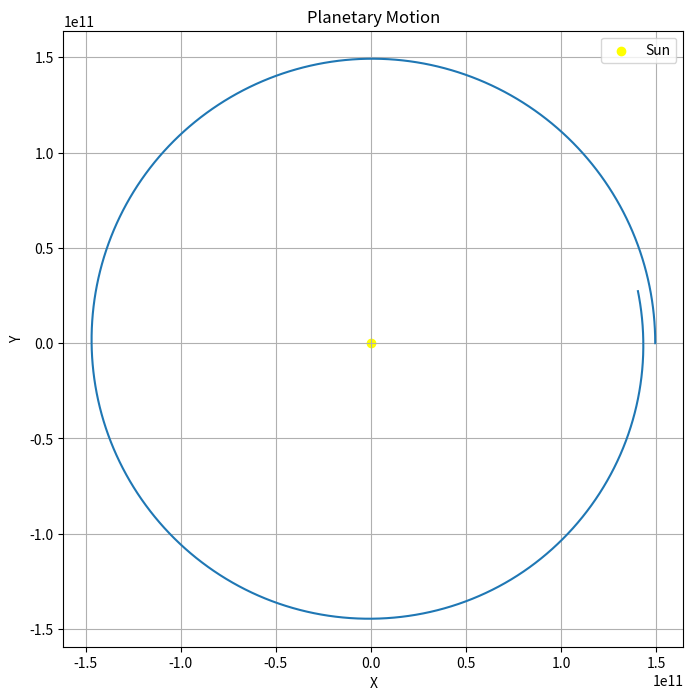

Source code (Python):
import numpy as np
import matplotlib.pyplot as plt
from scipy.integrate import solve_ivp

# Define the equations of motion for planetary motion
def planetary_motion(t, state, G, M):
    x, y, vx, vy = state
    r = np.sqrt(x**2 + y**2)
    dxdt = vx
    dydt = vy
    dvxdt = -G * M * x / r**3
    dvydt = -G * M * y / r**3
    return [dxdt, dydt, dvxdt, dvydt]

# Parameters
G = 6.67430e-11  # Gravitational constant in m^3 kg^-1 s^-2
M = 1.989e30  # Mass of the Sun in kg

# Initial conditions: position and velocity
initial_state = [1.496e11, 0, 0, 2.978e4]  # Initial position: 1 AU, Initial velocity: Earth's orbital velocity

# Time points
t_span = (0, 3.154e7)  # One year in seconds
t_eval = np.linspace(*t_span, num=1000)

# Solve the differential equations
solution = solve_ivp(planetary_motion, t_span, initial_state, t_eval=t_eval, args=(G, M))

# Extract position
x = solution.y[0]
y = solution.y[1]

# Plot the planetary orbit
plt.figure(figsize=(8, 8))
plt.plot(x, y)
plt.scatter(0, 0, color='yellow', marker='o', label='Sun')
plt.xlabel('X')
plt.ylabel('Y')
plt.title('Planetary Motion')
plt.legend()
plt.grid(True)
plt.gca().set_aspect('equal', adjustable='datalim')
plt.show()
